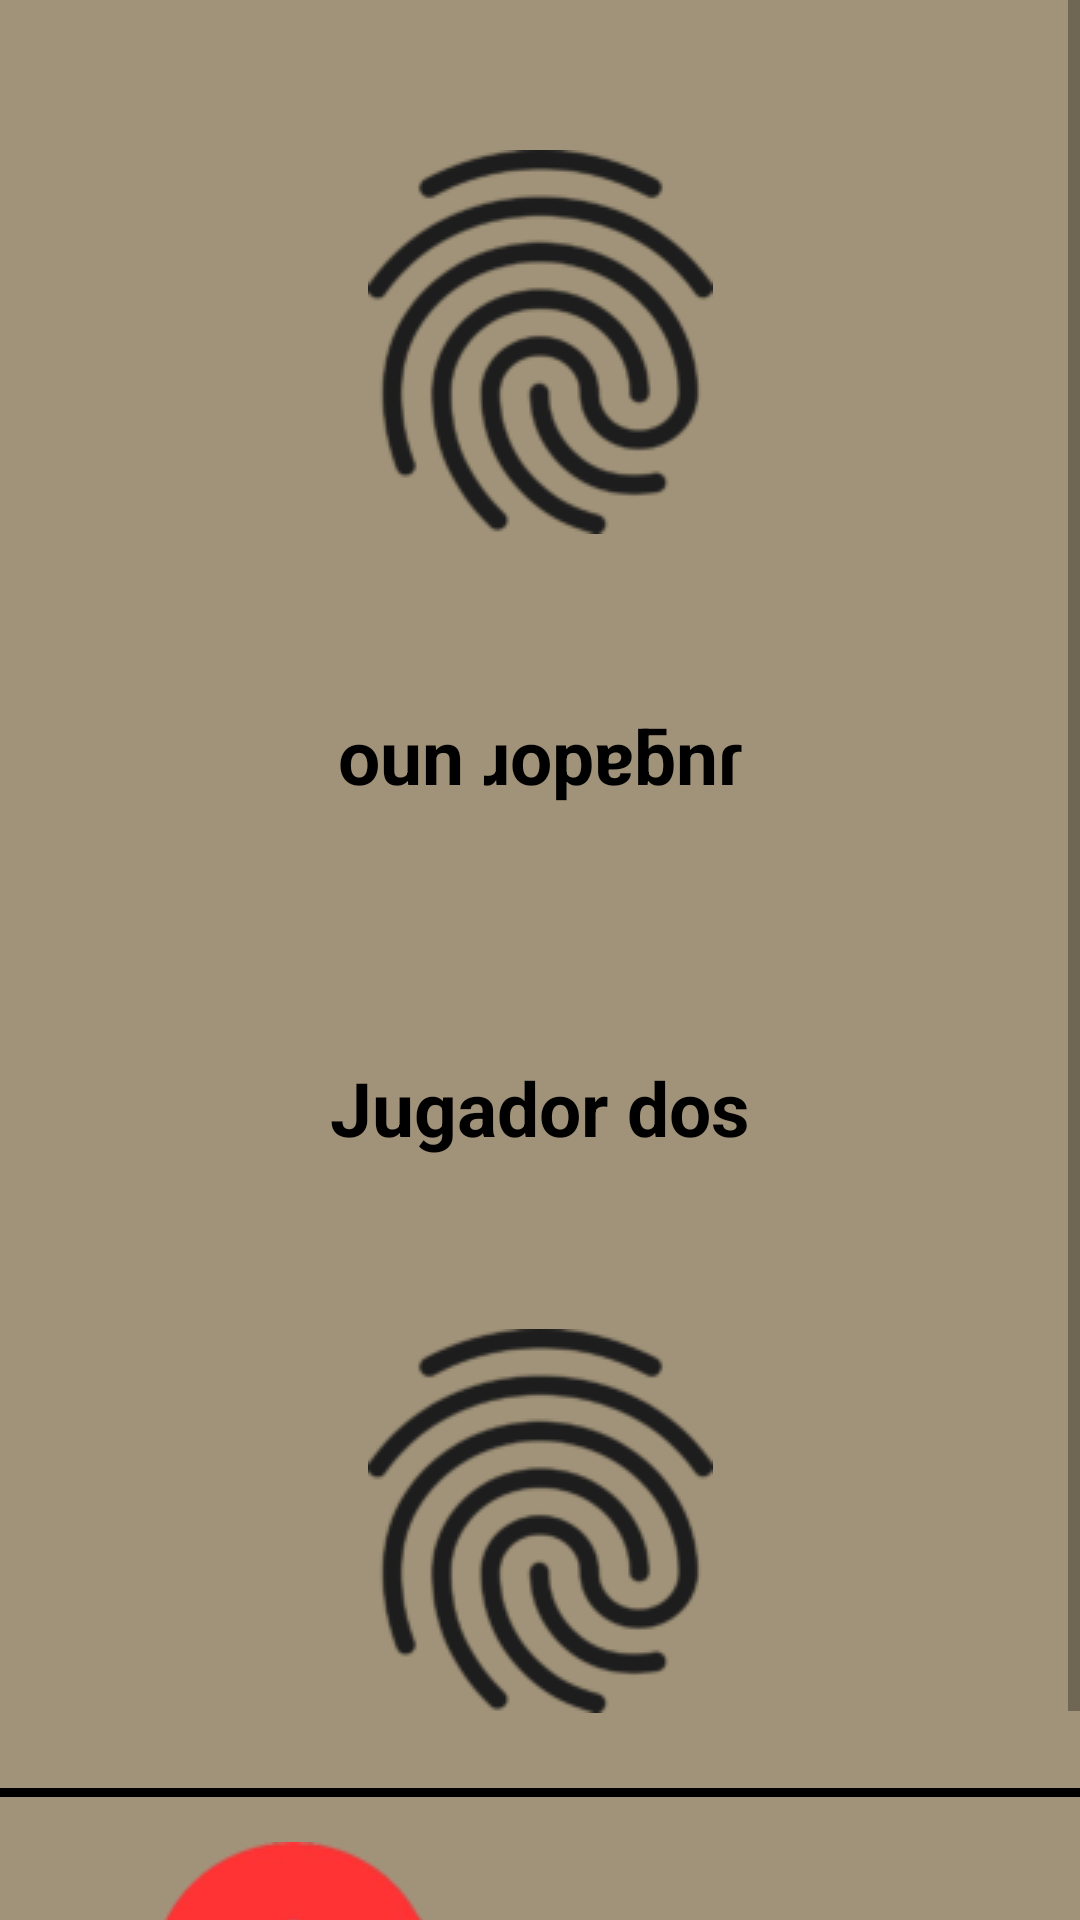

Reconstruct the res/layout file that produces this screen, plus the resources it refers to.
<!-- AndroidManifest.xml: application theme AppTheme -->
<!-- res/layout/activity_demo.xml -->
<?xml version="1.0" encoding="utf-8"?>
<androidx.constraintlayout.widget.ConstraintLayout xmlns:android="http://schemas.android.com/apk/res/android"
    xmlns:app="http://schemas.android.com/apk/res-auto"
    xmlns:tools="http://schemas.android.com/tools"
    android:layout_width="match_parent"
    android:layout_height="match_parent"
    tools:context=".dialogActivity.Demo">

    <LinearLayout
        android:layout_width="match_parent"
        android:layout_height="match_parent"
        android:background="#A19379"
        android:orientation="vertical"
        tools:context=".juegos.Juego5">

        <ScrollView
            android:layout_width="match_parent"
            android:layout_height="match_parent">

            <TableLayout
                android:layout_width="match_parent"
                android:layout_height="wrap_content"
                android:gravity="center">

                <TableRow
                    android:layout_width="match_parent"
                    android:layout_height="match_parent"
                    android:layout_marginTop="50sp"
                    android:layout_marginBottom="30sp"
                    android:gravity="center">

                    <ImageButton
                        android:id="@+id/ibPlayer1"
                        android:layout_width="wrap_content"
                        android:layout_height="wrap_content"
                        android:background="@android:color/transparent"
                        app:srcCompat="@drawable/huella" />
                </TableRow>

                <TableRow
                    android:layout_width="match_parent"
                    android:layout_height="match_parent"
                    android:gravity="center">

                    <TextView
                        android:id="@+id/tvPuntuacionJ1"
                        android:layout_width="wrap_content"
                        android:layout_height="wrap_content"
                        android:gravity="center"
                        android:textColor="@android:color/background_dark"
                        android:textSize="20sp"
                        android:textStyle="bold" />

                </TableRow>

                <TableRow
                    android:layout_width="match_parent"
                    android:layout_height="match_parent"
                    android:gravity="center">

                    <TextView
                        android:id="@+id/tvJugador1"
                        android:layout_width="wrap_content"
                        android:layout_height="wrap_content"
                        android:gravity="center"
                        android:text="@string/jugador1"
                        android:textColor="@android:color/background_dark"
                        android:textSize="25sp"
                        android:textStyle="bold" />
                </TableRow>

                <TableRow
                    android:layout_width="match_parent"
                    android:layout_height="match_parent"
                    android:gravity="center">

                    <TextView
                        android:id="@+id/tvContadorJ5"
                        android:layout_width="wrap_content"
                        android:layout_height="wrap_content"
                        android:layout_marginTop="25sp"
                        android:layout_marginBottom="25sp"
                        android:gravity="center"
                        android:textColor="@android:color/background_dark"
                        android:textSize="25sp"
                        android:textStyle="bold" />

                </TableRow>

                <TableRow
                    android:layout_width="match_parent"
                    android:layout_height="match_parent"
                    android:gravity="center">

                    <TextView
                        android:id="@+id/tvJugador2"
                        android:layout_width="wrap_content"
                        android:layout_height="wrap_content"
                        android:gravity="center"
                        android:text="@string/jugador2"
                        android:textColor="@android:color/background_dark"
                        android:textSize="25sp"
                        android:textStyle="bold" />
                </TableRow>

                <TableRow
                    android:layout_width="match_parent"
                    android:layout_height="match_parent"
                    android:gravity="center">

                    <TextView
                        android:id="@+id/tvPuntuacionJ2"
                        android:layout_width="wrap_content"
                        android:layout_height="wrap_content"
                        android:gravity="center"
                        android:textColor="@android:color/background_dark"
                        android:textSize="20sp"
                        android:textStyle="bold" />

                </TableRow>

                <TableRow
                    android:layout_width="match_parent"
                    android:layout_height="match_parent"
                    android:layout_marginTop="30sp"
                    android:gravity="center">

                    <ImageButton
                        android:id="@+id/ibPlayer2"
                        android:layout_width="wrap_content"
                        android:layout_height="wrap_content"
                        android:background="@android:color/transparent"
                        app:srcCompat="@drawable/huella" />
                </TableRow>

                <LinearLayout
                    android:id="@+id/lineaDemoGame"
                    android:layout_width="fill_parent"
                    android:layout_height="3dp"
                    android:layout_gravity="center_vertical"
                    android:layout_marginTop="25sp"
                    android:background="#000000"
                    android:orientation="horizontal" />

                <TableRow
                    android:layout_width="match_parent"
                    android:layout_height="match_parent"
                    android:orientation="horizontal">

                    <ImageButton
                        android:id="@+id/ibVolverDemo"
                        android:layout_width="100dp"
                        android:layout_height="wrap_content"
                        android:layout_marginTop="15sp"
                        android:layout_weight="1"
                        android:background="@android:color/transparent"
                        android:onClick="volver"
                        app:srcCompat="@drawable/back" />

                    <Button
                        android:id="@+id/btnEmpezarJ5"
                        android:layout_width="wrap_content"
                        android:layout_height="104dp"
                        android:layout_marginTop="15sp"
                        android:layout_weight="1"
                        android:background="@drawable/button_color"
                        android:fontFamily="serif-monospace"
                        android:onClick="startGame"
                        android:text="@string/startDemoGame"
                        android:textColor="#000000"
                        android:textSize="40sp"
                        android:textStyle="bold" />

                </TableRow>

            </TableLayout>
        </ScrollView>

    </LinearLayout>
</androidx.constraintlayout.widget.ConstraintLayout>
<!-- resources referenced by this layout -->
<resources>
  <!-- drawable back: png bitmap (drawable, 9903 bytes) -->
  <!-- drawable button_color (drawable) -->
  <?xml version="1.0" encoding="utf-8"?>
  <selector xmlns:android="http://schemas.android.com/apk/res/android">
  
      <item>
          <shape android:shape="oval">
              <solid android:color="@color/buttonStartColor" />
              <gradient android:angle="0" android:startColor="@color/buttonStartColor" android:endColor="@color/buttonEndColor" />
              <corners android:radius="10dp"/>
          </shape>
      </item>
  
  </selector>
  <!-- drawable huella: png bitmap (drawable, 10961 bytes) -->
  <string name="jugador1">oun ɹopɐƃnɾ</string>
  <string name="jugador2">Jugador dos</string>
  <string name="startDemoGame">Play</string>
  <style name="AppTheme" parent="Theme.AppCompat.Light.NoActionBar">
          <item name="android:windowFullscreen">true</item>
          <item name="colorPrimary">@color/colorPrimary</item>
          <item name="colorPrimaryDark">@color/colorPrimaryDark</item>
          <item name="colorAccent">@color/colorAccent</item>
      </style>
  <color name="colorPrimary">#EF6C00</color>
  <color name="colorPrimaryDark">#E65100</color>
  <color name="colorAccent">#D81B60</color>
</resources>
